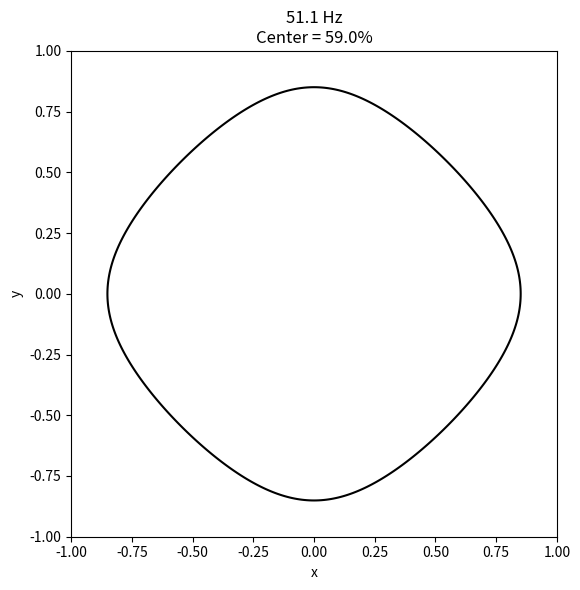
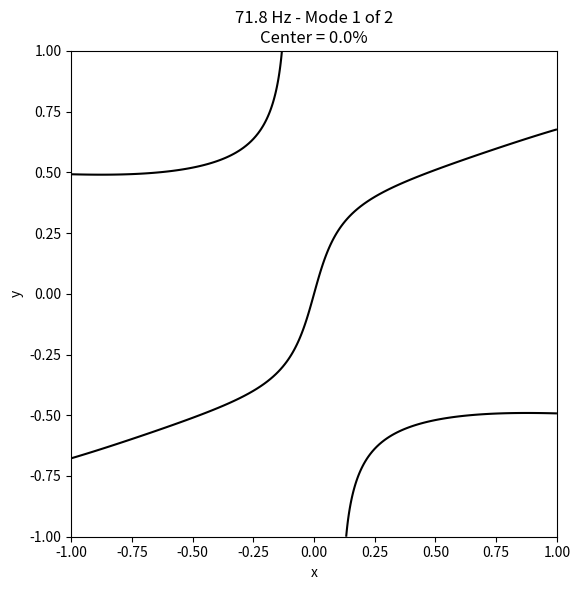
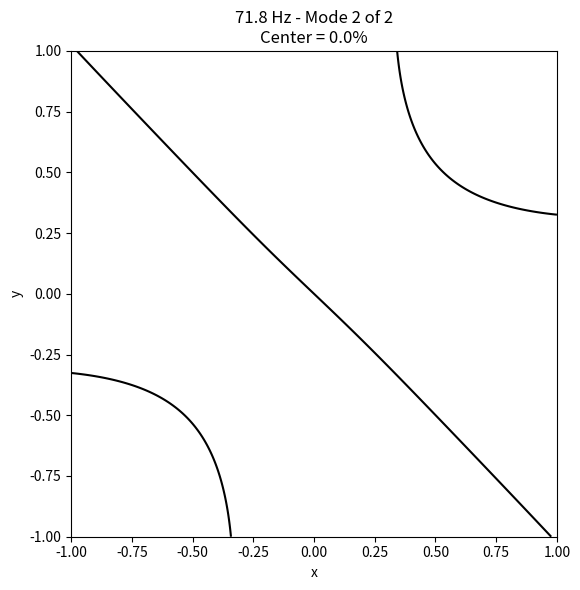
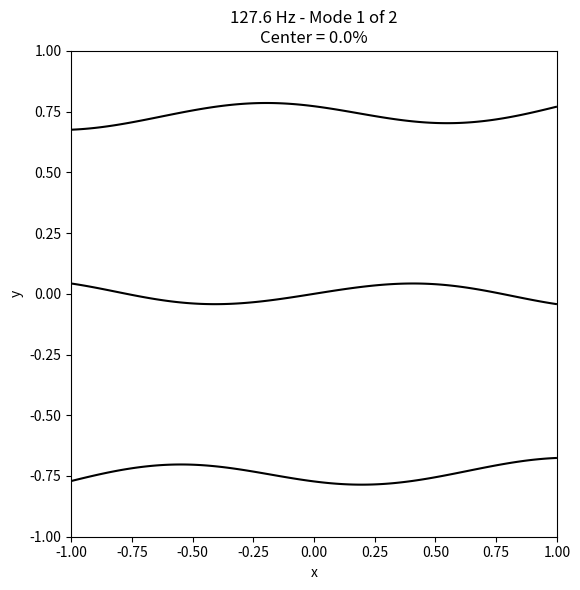
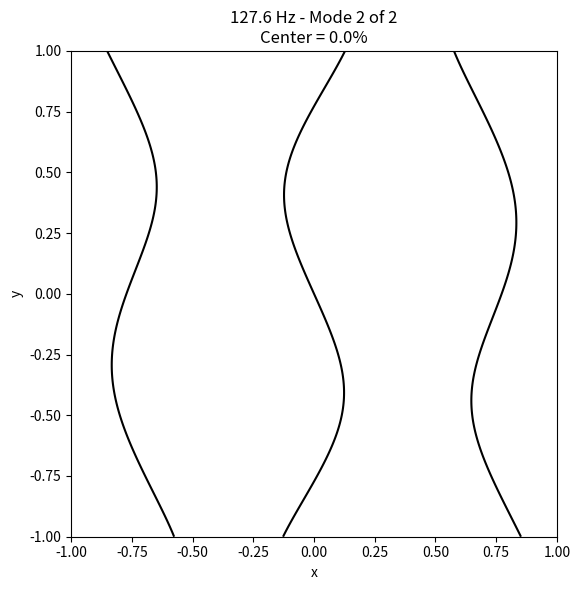
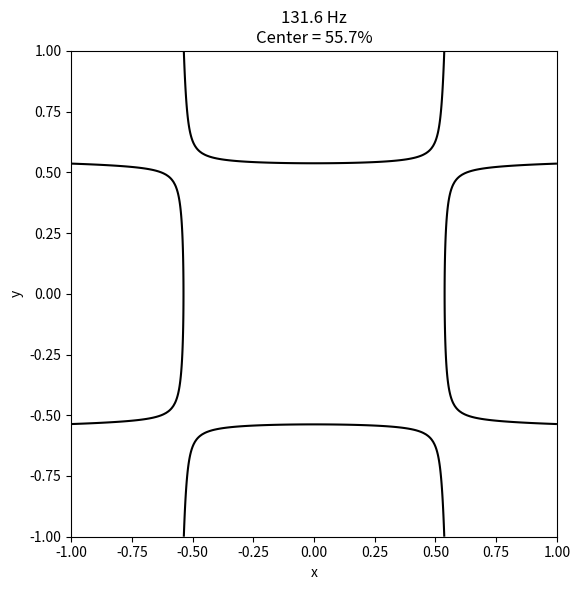
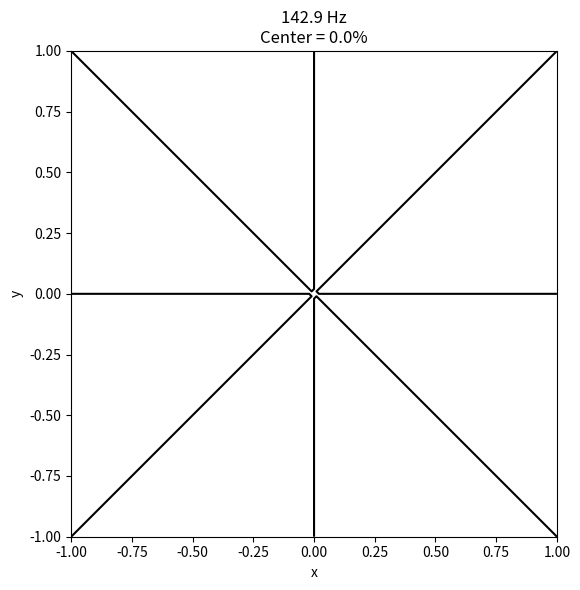
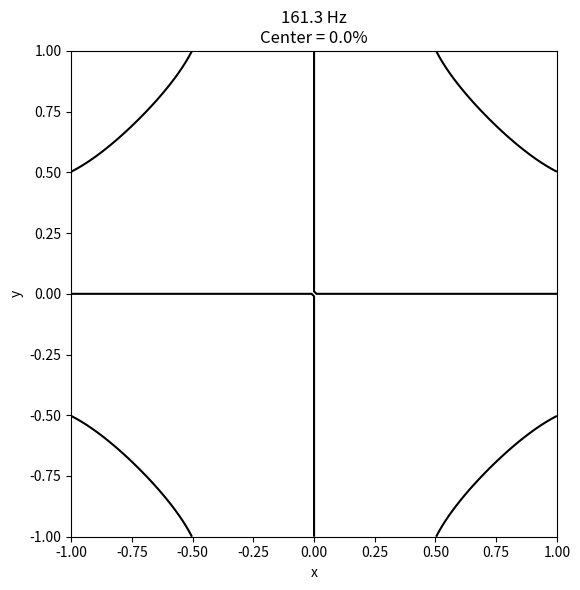
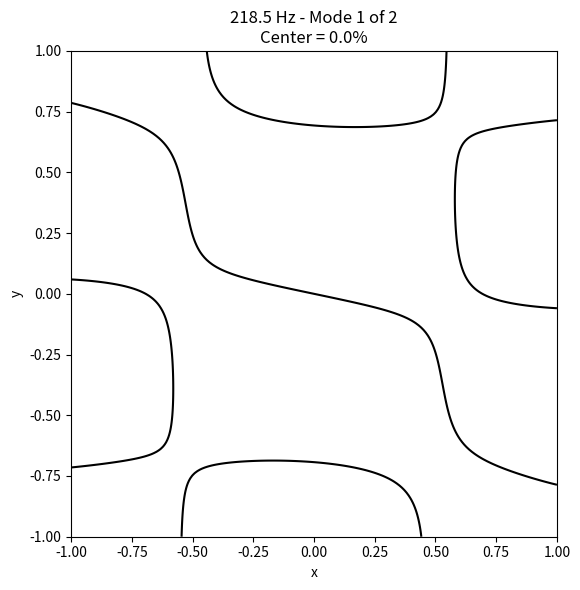
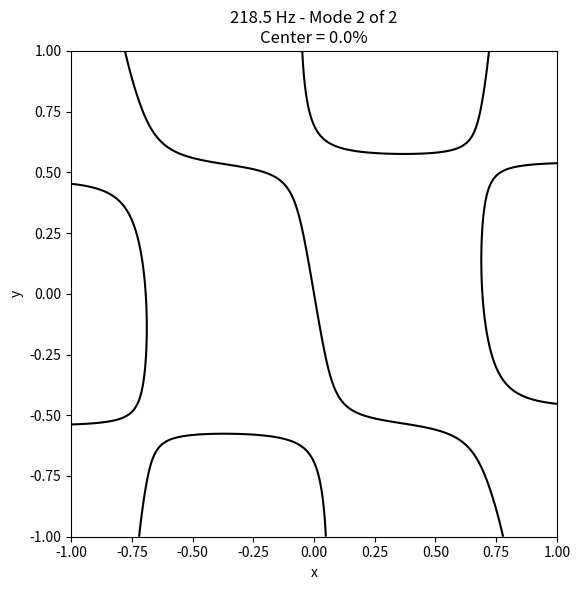
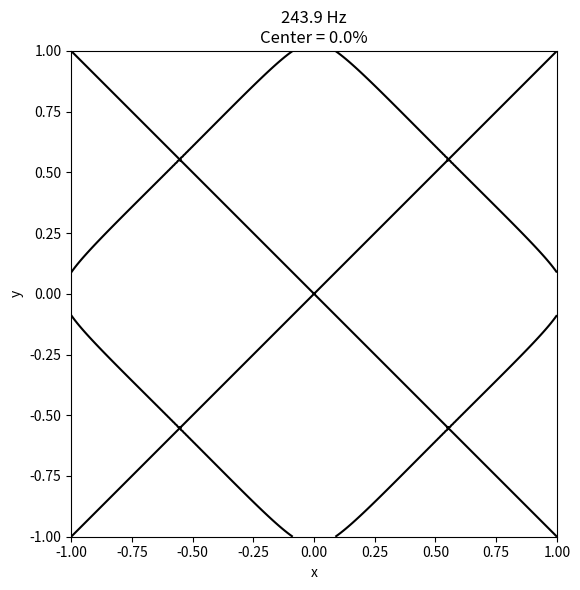
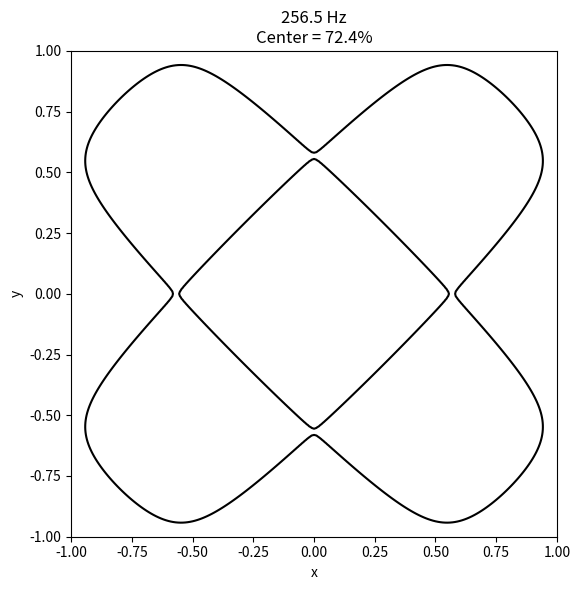
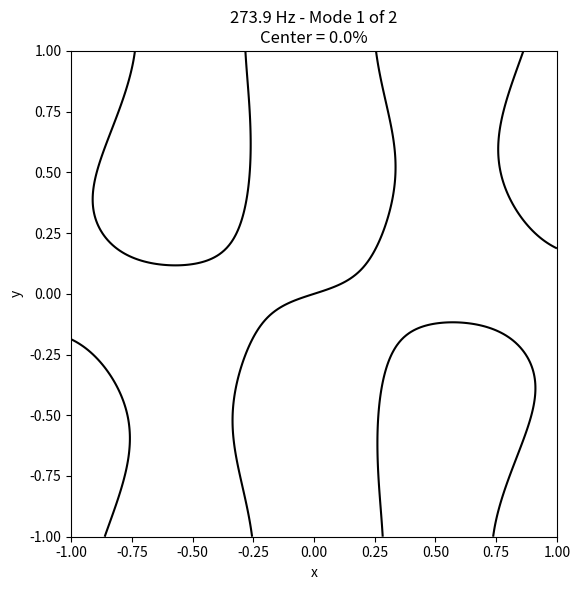
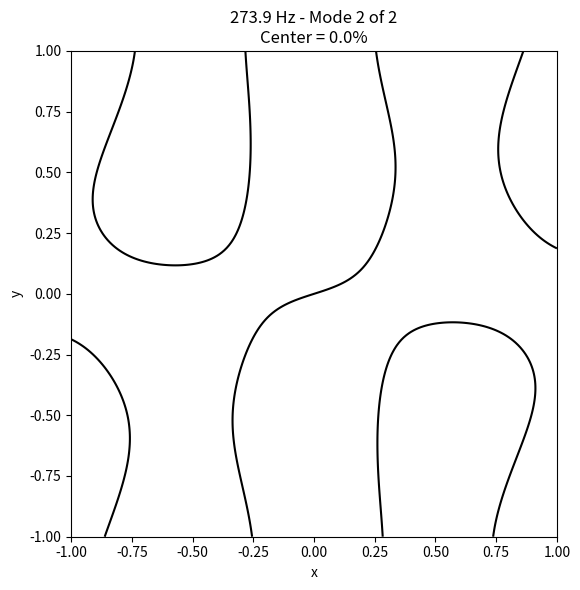
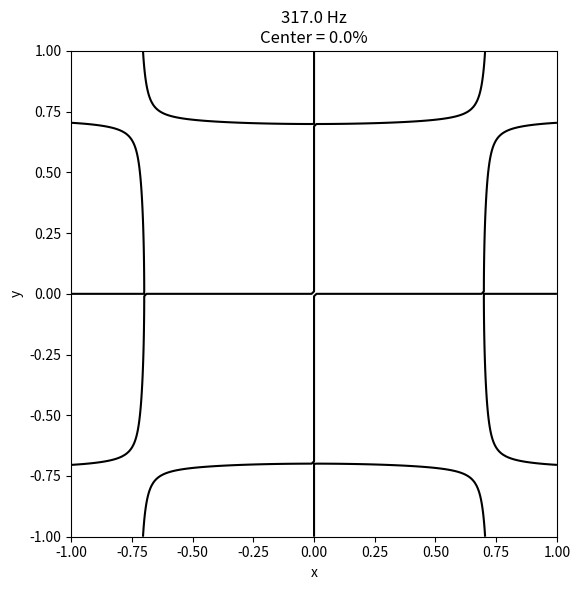
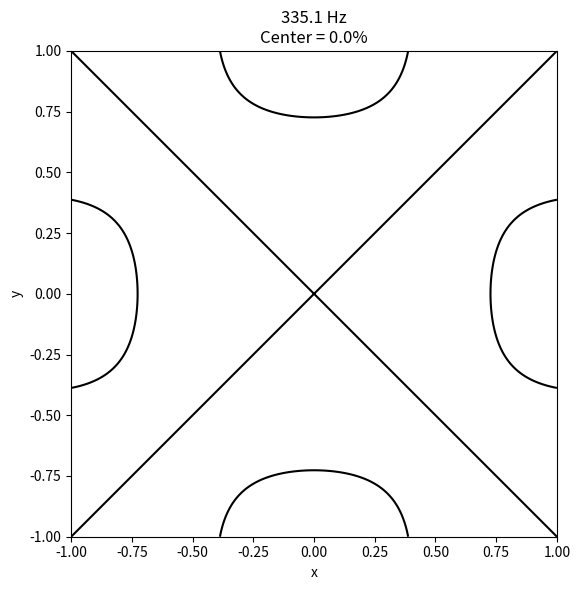

Reproduce these figures in Python, in order.
import os

import numpy as np
import matplotlib.pyplot as plt

from scipy.sparse import bmat, csr_matrix
from scipy.sparse.linalg import eigs


# -------------------------
# Physical plate parameters
# -------------------------

# Our square aluminum plate
plate_side_length = 17 * 0.0254   # 17 inches, converted to meters
thickness = 0.0625 * 0.0254        # 1/16 inch, converted to meters

# Aluminum material properties
youngs_modulus = 69e9             # Pa
density = 2700                    # kg/m^3
mu = 0.33                         # Poisson ratio


# Half side length of the plate
a = plate_side_length / 2


# Plate parameter D
D = np.sqrt(
    youngs_modulus * thickness**2
    / (12 * density * (1 - mu**2))
)


# -------------------------
# Frequency range
# -------------------------

minimum_frequency = 50
maximum_frequency = 700


# Calculate enough of the lowest eigenvalues
# to get past the 700 Hz range.
number_of_eigenvalues = 40


# -------------------------
# Numerical grid
# -------------------------

# Same grid resolution used in actual_case.py
N = 200

# Grid spacing
h = 2 / N

# Number of grid points along one side
size = N + 1

# Total number of grid points
number_of_points = size**2

# Coordinates
x = np.linspace(-1, 1, size)
y = np.linspace(-1, 1, size)

# Center of the plate
center = N // 2

# Position of the center in the flattened vector
center_index = center + center * size


# Folder for the natural mode plots
os.makedirs(
    "plots/natural_modes",
    exist_ok=True,
)


# -------------------------
# Build the free-edge matrix
# -------------------------

def build_free_edge_matrix():
    # Constants from the appendix of the paper
    b1 = -4 * (3 + mu) * (1 - mu)
    b2 = 8 * (1 - mu)
    b3 = 2 * (2 - mu)
    b4 = -4 * (3 - mu)
    b5 = -4 * (2 + mu) * (1 - mu)
    b6 = 2 * (1 - mu**2)
    b7 = 15 - 8 * mu - 5 * mu**2
    b8 = 2 * (8 - 4 * mu - 3 * mu**2)


    def make_b1():
        matrix = np.zeros((size, size))

        matrix[0, 0] = b1
        matrix[0, 1] = b2

        for i in range(1, size - 1):
            matrix[i, i - 1] = b3
            matrix[i, i] = b4
            matrix[i, i + 1] = b3

        matrix[-1, -2] = b2
        matrix[-1, -1] = b1

        return csr_matrix(matrix)


    def make_b2():
        matrix = np.zeros((size, size))

        matrix[0, 0] = b1 / 2
        matrix[0, 1] = b3

        matrix[1, 0] = b2 / 4
        matrix[1, 1] = b4 / 2
        matrix[1, 2] = b3 / 2

        for i in range(2, size - 2):
            matrix[i, i - 1] = b3 / 2
            matrix[i, i] = b4 / 2
            matrix[i, i + 1] = b3 / 2

        matrix[-2, -3] = b3 / 2
        matrix[-2, -2] = b4 / 2
        matrix[-2, -1] = b2 / 4

        matrix[-1, -2] = b3
        matrix[-1, -1] = b1 / 2

        return csr_matrix(matrix)


    def make_b3():
        matrix = np.zeros((size, size))

        matrix[0, 0] = b5
        matrix[0, 1] = b3

        matrix[1, 0] = b3 / 2
        matrix[1, 1] = -8
        matrix[1, 2] = 2

        for i in range(2, size - 2):
            matrix[i, i - 1] = 2
            matrix[i, i] = -8
            matrix[i, i + 1] = 2

        matrix[-2, -3] = 2
        matrix[-2, -2] = -8
        matrix[-2, -1] = b3 / 2

        matrix[-1, -2] = b3
        matrix[-1, -1] = b5

        return csr_matrix(matrix)


    def make_d1():
        matrix = np.zeros((size, size))

        matrix[0, 0] = -b1
        matrix[0, 1] = b1
        matrix[0, 2] = b6

        matrix[1, 0] = b1 / 2
        matrix[1, 1] = b7
        matrix[1, 2] = b5
        matrix[1, 3] = b6 / 2

        for i in range(2, size - 2):
            matrix[i, i - 2] = b6 / 2
            matrix[i, i - 1] = b5
            matrix[i, i] = b8
            matrix[i, i + 1] = b5
            matrix[i, i + 2] = b6 / 2

        matrix[-2, -4] = b6 / 2
        matrix[-2, -3] = b5
        matrix[-2, -2] = b7
        matrix[-2, -1] = b1 / 2

        matrix[-1, -3] = b6
        matrix[-1, -2] = b1
        matrix[-1, -1] = -b1

        return csr_matrix(matrix)


    def make_d2():
        matrix = np.zeros((size, size))

        matrix[0, 0] = b7
        matrix[0, 1] = b4
        matrix[0, 2] = 2

        matrix[1, 0] = b4 / 2
        matrix[1, 1] = 18
        matrix[1, 2] = -8
        matrix[1, 3] = 1

        for i in range(2, size - 2):
            matrix[i, i - 2] = 1
            matrix[i, i - 1] = -8
            matrix[i, i] = 19
            matrix[i, i + 1] = -8
            matrix[i, i + 2] = 1

        matrix[-2, -4] = 1
        matrix[-2, -3] = -8
        matrix[-2, -2] = 18
        matrix[-2, -1] = b4 / 2

        matrix[-1, -3] = 2
        matrix[-1, -2] = b4
        matrix[-1, -1] = b7

        return csr_matrix(matrix)


    def make_d3():
        matrix = np.zeros((size, size))

        matrix[0, 0] = b8
        matrix[0, 1] = b4
        matrix[0, 2] = 2

        matrix[1, 0] = b4 / 2
        matrix[1, 1] = 19
        matrix[1, 2] = -8
        matrix[1, 3] = 1

        for i in range(2, size - 2):
            matrix[i, i - 2] = 1
            matrix[i, i - 1] = -8
            matrix[i, i] = 20
            matrix[i, i + 1] = -8
            matrix[i, i + 2] = 1

        matrix[-2, -4] = 1
        matrix[-2, -3] = -8
        matrix[-2, -2] = 19
        matrix[-2, -1] = b4 / 2

        matrix[-1, -3] = 2
        matrix[-1, -2] = b4
        matrix[-1, -1] = b8

        return csr_matrix(matrix)


    # Diagonal matrices from the appendix
    I1 = np.zeros((size, size))

    I1[0, 0] = b6
    I1[-1, -1] = b6

    for i in range(1, size - 1):
        I1[i, i] = 2

    I1 = csr_matrix(I1)
    I2 = I1 / 2


    # Build the block matrices
    B1 = make_b1()
    B2 = make_b2()
    B3 = make_b3()

    D1 = make_d1()
    D2 = make_d2()
    D3 = make_d3()


    # Empty block layout for the full matrix
    blocks = []

    for row in range(size):
        block_row = [None] * size
        blocks.append(block_row)


    # First block row
    blocks[0][0] = D1
    blocks[0][1] = B1
    blocks[0][2] = I1


    # Second block row
    blocks[1][0] = B2
    blocks[1][1] = D2
    blocks[1][2] = B3
    blocks[1][3] = I2


    # Interior block rows
    for row in range(2, size - 2):
        blocks[row][row - 2] = I2
        blocks[row][row - 1] = B3
        blocks[row][row] = D3
        blocks[row][row + 1] = B3
        blocks[row][row + 2] = I2


    # Second-last block row
    blocks[size - 2][size - 4] = I2
    blocks[size - 2][size - 3] = B3
    blocks[size - 2][size - 2] = D2
    blocks[size - 2][size - 1] = B2


    # Last block row
    blocks[size - 1][size - 3] = I1
    blocks[size - 1][size - 2] = B1
    blocks[size - 1][size - 1] = D1


    # Join everything into one sparse matrix
    return bmat(
        blocks,
        format="csr",
    )


print("Building free-edge matrix...")

M = build_free_edge_matrix()

print("Matrix finished.")
print("Calculating natural modes...")


# -------------------------
# Calculate eigenvalues and eigenvectors
# -------------------------

# Search near zero to obtain the lowest-frequency modes.
# A tiny nonzero sigma avoids sitting directly on
# the zero-frequency rigid-body modes.
eigenvalues, eigenvectors = eigs(
    M,
    k=number_of_eigenvalues,
    sigma=1e-8,
    which="LM",
)


print("Eigenvalue calculation finished.")


# -------------------------
# Convert to physical frequencies
# -------------------------

modes = []
all_positive_frequencies = []


for index in range(len(eigenvalues)):
    eigenvalue = eigenvalues[index]


    # The eigenvalues we use should be real.
    # Ignore tiny numerical imaginary parts.
    if abs(eigenvalue.imag) > 1e-7:
        continue

    eigenvalue = eigenvalue.real


    # Ignore zero-frequency rigid-body modes
    # and tiny negative numerical values.
    if eigenvalue <= 1e-12:
        continue


    # Convert the eigenvalue into the
    # dimensionless angular natural frequency.
    #
    # lambda = h^4 * omega^2
    omega = np.sqrt(
        eigenvalue
    ) / h**2


    # Convert the dimensionless angular frequency
    # into physical frequency in Hz.
    frequency_hz = (
        D * omega
        / (2 * np.pi * a**2)
    )


    all_positive_frequencies.append(
        frequency_hz
    )


    # Only keep modes inside the range
    # that we tested experimentally.
    if (
        frequency_hz < minimum_frequency
        or frequency_hz > maximum_frequency
    ):
        continue


    # Get the eigenvector for this mode.
    mode_vector = eigenvectors[:, index]


    # Numerical eigenvectors can contain a small
    # complex phase even when the physical mode is real.
    #
    # Rotate the vector so that it can be treated
    # as a real vibration shape.
    largest_index = np.argmax(
        np.abs(mode_vector)
    )

    phase = np.angle(
        mode_vector[largest_index]
    )

    mode_vector = (
        mode_vector
        * np.exp(-1j * phase)
    )

    mode_vector = mode_vector.real


    # Normalize the mode so that its largest
    # displacement anywhere on the plate is 1.
    maximum_amplitude = np.max(
        np.abs(mode_vector)
    )

    mode_vector = (
        mode_vector
        / maximum_amplitude
    )


    # Amount of motion at the exact center
    # relative to the maximum motion in this mode.
    center_response = abs(
        mode_vector[center_index]
    )


    # Convert the flattened vector back into
    # the square plate.
    mode_shape = mode_vector.reshape(
        (size, size),
        order="F",
    )


    modes.append(
        {
            "frequency": frequency_hz,
            "omega": omega,
            "center_response": center_response,
            "shape": mode_shape,
        }
    )


# Sort all modes from lowest to highest frequency.
modes.sort(
    key=lambda mode: mode["frequency"]
)


# -------------------------
# Identify repeated frequencies
# -------------------------

# Modes within this tolerance are treated as
# having essentially the same natural frequency.
#
# IMPORTANT:
# We only GROUP them for labeling.
# We do NOT remove any of their mode shapes.
frequency_tolerance = 0.1


frequency_groups = []


for mode in modes:
    if len(frequency_groups) == 0:
        frequency_groups.append(
            [mode]
        )
        continue


    group_frequency = (
        frequency_groups[-1][0]["frequency"]
    )


    if (
        abs(
            mode["frequency"]
            - group_frequency
        )
        <= frequency_tolerance
    ):
        frequency_groups[-1].append(
            mode
        )

    else:
        frequency_groups.append(
            [mode]
        )


# Add information about repeated frequencies
# to every individual mode.
for group_number, group in enumerate(
    frequency_groups,
    start=1,
):

    for position, mode in enumerate(
        group,
        start=1,
    ):
        mode["group_number"] = group_number
        mode["group_size"] = len(group)
        mode["group_position"] = position


# -------------------------
# Print the results
# -------------------------

print()
print(
    f"Natural modes from "
    f"{minimum_frequency} to "
    f"{maximum_frequency} Hz"
)

print(
    "---------------------------------------------"
)


for mode_number, mode in enumerate(
    modes,
    start=1,
):

    frequency = mode["frequency"]

    center_percent = (
        100 * mode["center_response"]
    )

    group_size = mode["group_size"]
    group_position = mode["group_position"]


    if group_size > 1:

        repeated_text = (
            f"Mode {group_position} of "
            f"{group_size} at this frequency"
        )

    else:

        repeated_text = (
            "Single mode at this frequency"
        )


    print(
        f"{mode_number:2d}: "
        f"{frequency:7.1f} Hz   "
        f"Center = "
        f"{center_percent:5.1f}%   "
        f"{repeated_text}"
    )


# Make sure the eigenvalue calculation
# actually extended above 700 Hz.
if len(all_positive_frequencies) > 0:

    highest_frequency = max(
        all_positive_frequencies
    )

    print()

    print(
        f"Highest frequency calculated: "
        f"{highest_frequency:.1f} Hz"
    )


    if highest_frequency < maximum_frequency:

        print(
            "Increase number_of_eigenvalues "
            "because the calculation did not "
            "reach 700 Hz."
        )


# -------------------------
# Plot every natural mode
# -------------------------

X, Y = np.meshgrid(
    x,
    y,
)


for mode_number, mode in enumerate(
    modes,
    start=1,
):

    frequency = mode["frequency"]
    mode_shape = mode["shape"]

    center_percent = (
        100 * mode["center_response"]
    )

    group_size = mode["group_size"]
    group_position = mode["group_position"]


    fig, ax = plt.subplots(
        figsize=(6, 6)
    )


    ax.contour(
        X,
        Y,
        mode_shape.T,
        levels=[0],
        colors="black",
    )


    # If multiple modes have the same frequency,
    # make that clear in the title.
    if group_size > 1:

        ax.set_title(
            f"{frequency:.1f} Hz "
            f"- Mode "
            f"{group_position} of "
            f"{group_size}\n"
            f"Center = "
            f"{center_percent:.1f}%"
        )

    else:

        ax.set_title(
            f"{frequency:.1f} Hz\n"
            f"Center = "
            f"{center_percent:.1f}%"
        )


    ax.set_xlabel("x")
    ax.set_ylabel("y")

    ax.set_xlim(-1, 1)
    ax.set_ylim(-1, 1)

    ax.set_aspect("equal")

    plt.tight_layout()


    fig.savefig(
        "plots/natural_modes/"
        f"mode_{mode_number:02d}_"
        f"{frequency:.1f}hz.png",
        dpi=300,
    )


    plt.close(fig)


# -------------------------
# Combined plot
# -------------------------

number_of_modes = len(modes)

columns = 4

rows = (
    number_of_modes
    + columns
    - 1
) // columns


fig, axes = plt.subplots(
    rows,
    columns,
    figsize=(
        columns * 4,
        rows * 4,
    ),
)


# Turn all subplot locations
# into one simple list.
axes = np.array(
    axes
).reshape(-1)


for index in range(number_of_modes):

    ax = axes[index]

    mode = modes[index]

    frequency = mode["frequency"]
    mode_shape = mode["shape"]

    center_percent = (
        100 * mode["center_response"]
    )

    group_size = mode["group_size"]
    group_position = mode["group_position"]


    ax.contour(
        X,
        Y,
        mode_shape.T,
        levels=[0],
        colors="black",
    )


    if group_size > 1:

        ax.set_title(
            f"{frequency:.1f} Hz "
            f"({group_position}/{group_size})\n"
            f"Center = "
            f"{center_percent:.1f}%"
        )

    else:

        ax.set_title(
            f"{frequency:.1f} Hz\n"
            f"Center = "
            f"{center_percent:.1f}%"
        )


    ax.set_xlabel("x")
    ax.set_ylabel("y")

    ax.set_xlim(-1, 1)
    ax.set_ylim(-1, 1)

    ax.set_aspect("equal")


# Hide any empty subplot spaces.
for index in range(
    number_of_modes,
    len(axes),
):

    axes[index].axis("off")


fig.suptitle(
    "Predicted Natural Modes: "
    "50-700 Hz"
)


plt.tight_layout()


fig.savefig(
    "plots/natural_modes/"
    "natural_modes_50_700hz.png",
    dpi=300,
)


plt.show()
